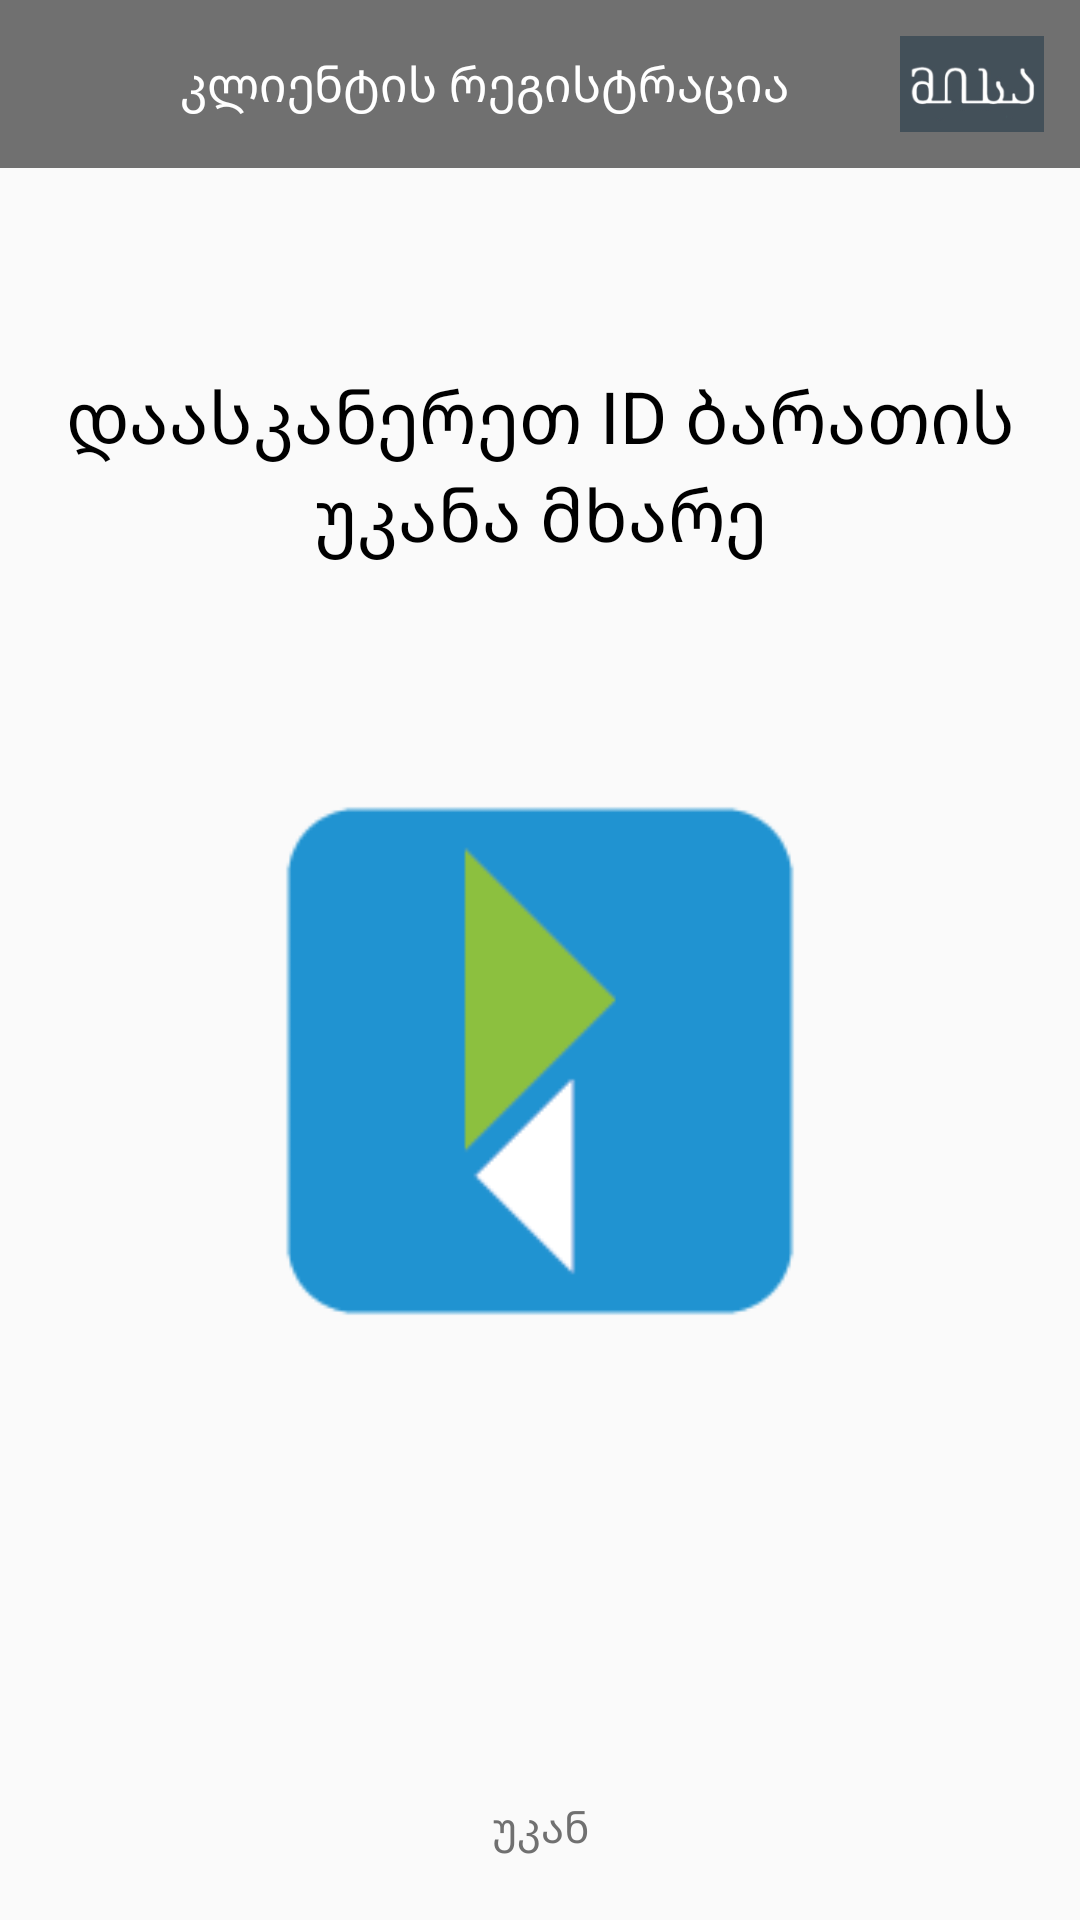

Android layout source for this screen:
<!-- AndroidManifest.xml: application theme AppTheme -->
<!-- res/layout/activity_register_nfs.xml -->
<?xml version="1.0" encoding="utf-8"?>
<android.support.constraint.ConstraintLayout xmlns:android="http://schemas.android.com/apk/res/android"
    xmlns:app="http://schemas.android.com/apk/res-auto"
    xmlns:tools="http://schemas.android.com/tools"
    android:layout_width="match_parent"
    android:layout_height="match_parent"
    tools:context=".presentation.register_new_user.RegisterNFSActivity">

   

    <LinearLayout
        android:id="@+id/toolbar2"
        android:background="@color/_707070"
        android:layout_width="match_parent"
        android:layout_height="?attr/actionBarSize"
        android:orientation="horizontal">

        <LinearLayout
            android:layout_width="match_parent"
            android:layout_height="match_parent"
            android:layout_weight="1">

            <ImageView
                android:id="@+id/back2"
                android:layout_width="60dp"
                android:layout_height="match_parent"
                android:src="@drawable/arrow48"/>
            <TextView
                android:layout_width="wrap_content"
                android:layout_height="match_parent"
                android:text="@string/toolbar_register_client"
                android:textSize="16dp"
                android:gravity="center"
                android:textColor="@color/_FFFFFF"/>

        </LinearLayout>
        <LinearLayout
            android:layout_width="match_parent"
            android:layout_height="match_parent"
            android:layout_weight="4">

            <ImageView
                android:padding="12dp"
                android:layout_width="match_parent"
                android:layout_height="match_parent"
                android:src="@mipmap/logo"/>

        </LinearLayout>
    </LinearLayout>

    <TextView
        android:id="@+id/text_nfc_scan"
        android:layout_width="match_parent"
        android:layout_height="wrap_content"
        android:gravity="center"
        android:text="@string/description_mrz_scan"
        android:textColor="@color/_000000"
        android:textSize="24dp"
        android:layout_margin="16dp"
        app:layout_constraintBottom_toTopOf="@+id/open_nfs_scan"
        app:layout_constraintTop_toBottomOf="@+id/toolbar2"/>

    <ImageView
        android:id="@+id/open_nfs_scan"
        android:layout_width="match_parent"
        android:layout_height="200dp"
        android:layout_marginBottom="8dp"
        android:src="@mipmap/ic_launcher"
        app:layout_constraintBottom_toTopOf="@+id/linearLayout2"
        app:layout_constraintTop_toBottomOf="@+id/text_nfc_scan" />

    <LinearLayout
        android:id="@+id/linearLayout2"
        android:layout_width="match_parent"
        android:layout_height="120dp"
        android:layout_marginBottom="8dp"
        android:gravity="center|bottom"
        app:layout_constraintBottom_toBottomOf="parent"
        android:orientation="vertical">


        <Button
            android:layout_weight="1"
            android:background="@color/green"
            android:textColor="@color/_FFFFFF"
            android:layout_margin="8dp"
            android:id="@+id/register_nfs_forward"
            android:visibility="invisible"
            android:text="NEXT"
            android:layout_width="match_parent"
            android:layout_height="wrap_content" />

        <TextView
            android:layout_weight="1"
            android:textColor="@color/_707070"
            android:layout_margin="8dp"
            android:gravity="center"
            android:id="@+id/register_nfs_back"
            android:text="@string/register_mrz_scan_back"
            android:layout_width="match_parent"
            android:layout_height="wrap_content" />

    </LinearLayout>

</android.support.constraint.ConstraintLayout>
<!-- resources referenced by this layout -->
<resources>
  <color name="_000000">#000000</color>
  <color name="_707070">#707070</color>
  <color name="_8E82EB">#8e82eb</color>
  <color name="_FFFFFF">#ffffff</color>
  <color name="green">#90c84d</color>
  <!-- mipmap ic_launcher: png bitmap (mipmap-xxhdpi, 1303 bytes) -->
  <!-- mipmap logo: png bitmap (mipmap-xxxhdpi, 6090 bytes) -->
  <string name="description_mrz_scan">დაასკანერეთ ID ბარათის უკანა მხარე</string>
  <string name="register_mrz_scan_back">უკან</string>
  <string name="toolbar_register_client">კლიენტის რეგისტრაცია</string>
  <style name="AppTheme" parent="Theme.AppCompat.Light.NoActionBar">
          
      </style>
</resources>
